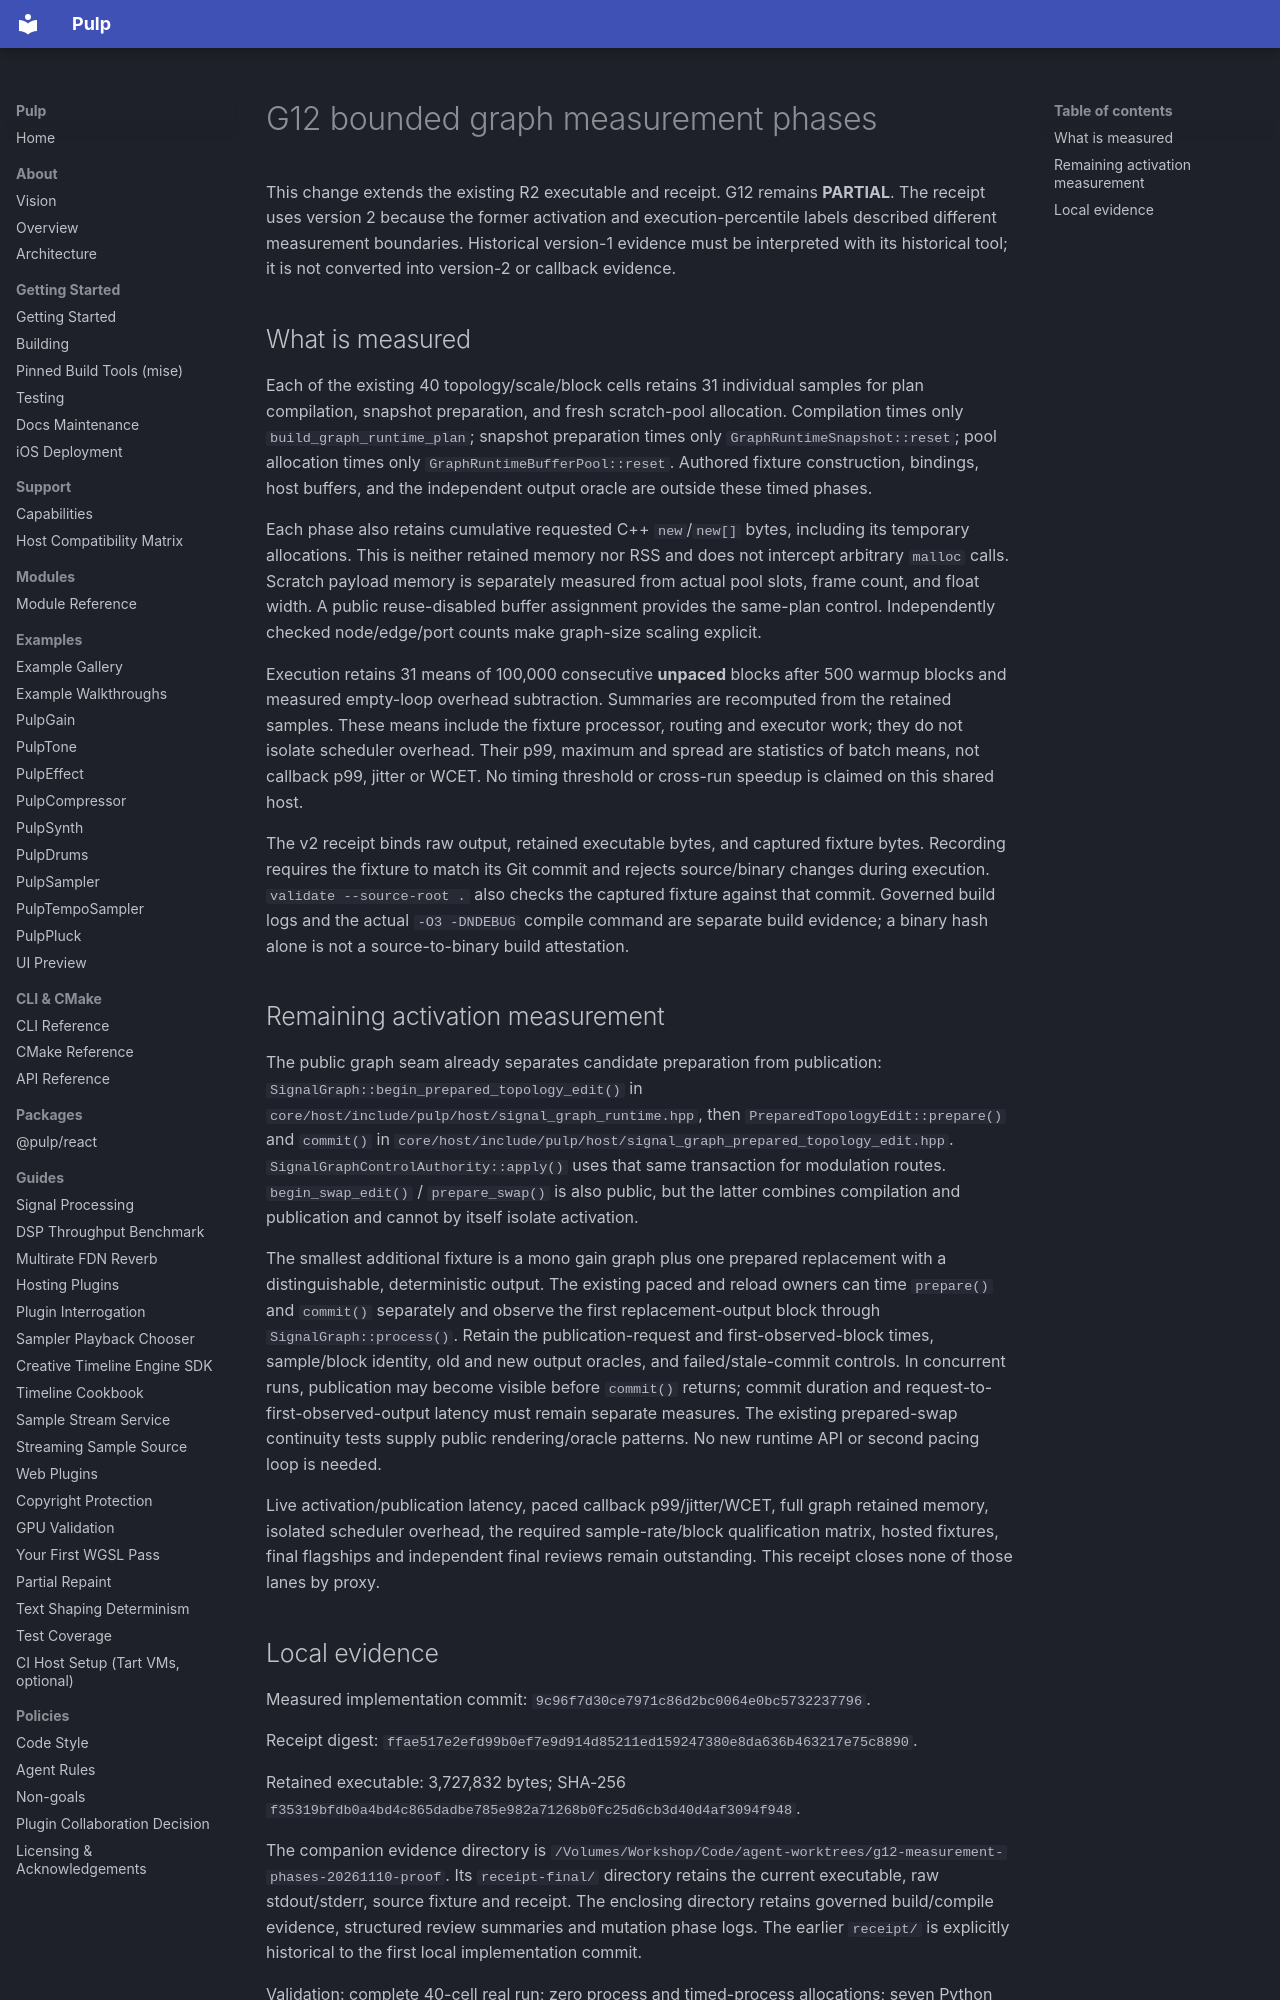

repository: Generous-Corp/pulp · page: reports/g12-measurement-phases-20261110.html · generator: mkdocs

# G12 bounded graph measurement phases

This change extends the existing R2 executable and receipt. G12 remains **PARTIAL**.
The receipt uses version 2 because the former activation and execution-percentile
labels described different measurement boundaries. Historical version-1 evidence
must be interpreted with its historical tool; it is not converted into version-2
or callback evidence.

## What is measured

Each of the existing 40 topology/scale/block cells retains 31 individual samples
for plan compilation, snapshot preparation, and fresh scratch-pool allocation.
Compilation times only `build_graph_runtime_plan`; snapshot preparation times only
`GraphRuntimeSnapshot::reset`; pool allocation times only
`GraphRuntimeBufferPool::reset`. Authored fixture construction, bindings, host
buffers, and the independent output oracle are outside these timed phases.

Each phase also retains cumulative requested C++ `new`/`new[]` bytes, including
its temporary allocations. This is neither retained memory nor RSS and does not
intercept arbitrary `malloc` calls. Scratch payload memory is separately measured
from actual pool slots, frame count, and float width. A public reuse-disabled
buffer assignment provides the same-plan control. Independently checked
node/edge/port counts make graph-size scaling explicit.

Execution retains 31 means of 100,000 consecutive **unpaced** blocks after 500
warmup blocks and measured empty-loop overhead subtraction. Summaries are
recomputed from the retained samples. These means include the fixture processor,
routing and executor work; they do not isolate scheduler overhead. Their p99,
maximum and spread are statistics of batch means, not callback p99, jitter or
WCET. No timing threshold or cross-run speedup is claimed on this shared host.

The v2 receipt binds raw output, retained executable bytes, and captured fixture
bytes. Recording requires the fixture to match its Git commit and rejects
source/binary changes during execution. `validate --source-root .` also checks
the captured fixture against that commit. Governed build logs and the actual
`-O3 -DNDEBUG` compile command are separate build evidence; a binary hash alone
is not a source-to-binary build attestation.

## Remaining activation measurement

The public graph seam already separates candidate preparation from publication:
`SignalGraph::begin_prepared_topology_edit()` in
`core/host/include/pulp/host/signal_graph_runtime.hpp`, then
`PreparedTopologyEdit::prepare()` and `commit()` in
`core/host/include/pulp/host/signal_graph_prepared_topology_edit.hpp`.
`SignalGraphControlAuthority::apply()` uses that same transaction for modulation
routes. `begin_swap_edit()` / `prepare_swap()` is also public, but the latter
combines compilation and publication and cannot by itself isolate activation.

The smallest additional fixture is a mono gain graph plus one prepared
replacement with a distinguishable, deterministic output. The existing paced
and reload owners can time `prepare()` and `commit()` separately and observe the
first replacement-output block through `SignalGraph::process()`. Retain the
publication-request and first-observed-block times, sample/block identity, old
and new output oracles, and failed/stale-commit controls. In concurrent runs,
publication may become visible before `commit()` returns; commit duration and
request-to-first-observed-output latency must remain separate measures. The
existing prepared-swap continuity tests supply public rendering/oracle patterns.
No new runtime API or second pacing loop is needed.

Live activation/publication latency, paced callback p99/jitter/WCET, full graph
retained memory, isolated scheduler overhead, the required sample-rate/block
qualification matrix, hosted fixtures, final flagships and independent final
reviews remain outstanding. This receipt closes none of those lanes by proxy.
